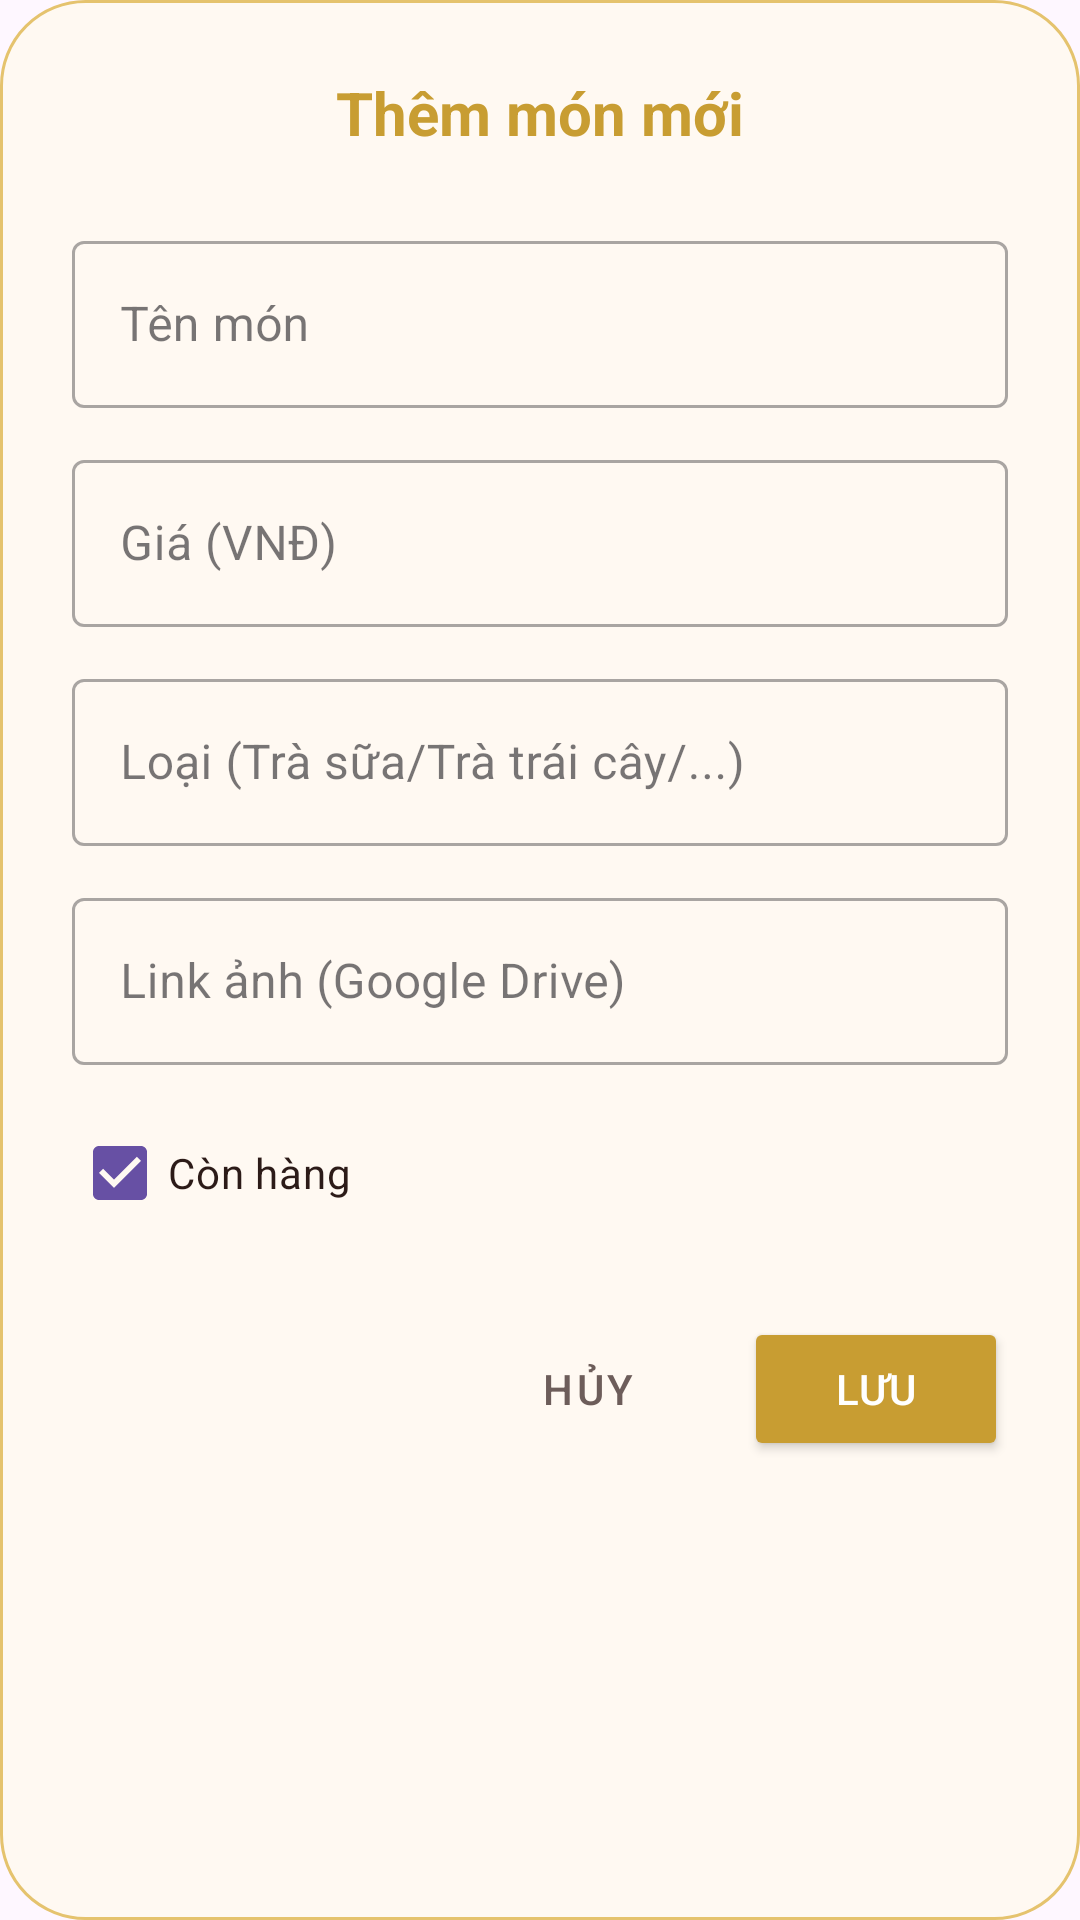

Here is an Android app screen rendered from its layout file. Give the layout XML and the strings, colors and styles it references.
<!-- AndroidManifest.xml: application theme Theme.MilkTeaManagement -->
<!-- res/layout/dialog_add_edit_product.xml -->
<?xml version="1.0" encoding="utf-8"?>
<LinearLayout xmlns:android="http://schemas.android.com/apk/res/android"
    xmlns:app="http://schemas.android.com/apk/res-auto"
    android:layout_width="match_parent"
    android:layout_height="wrap_content"
    android:orientation="vertical"
    android:padding="24dp"
    android:background="@drawable/bg_dialog_premium">

    <TextView
        android:id="@+id/tvDialogTitle"
        android:layout_width="wrap_content"
        android:layout_height="wrap_content"
        android:layout_gravity="center"
        android:text="Thêm món mới"
        android:textColor="@color/primaryColor"
        android:textSize="20sp"
        android:textStyle="bold"
        android:layout_marginBottom="24dp"/>

    <com.google.android.material.textfield.TextInputLayout
        style="@style/Widget.MaterialComponents.TextInputLayout.OutlinedBox"
        android:layout_width="match_parent"
        android:layout_height="wrap_content"
        android:hint="Tên món"
        android:layout_marginBottom="12dp">
        <com.google.android.material.textfield.TextInputEditText
            android:id="@+id/edtProductName"
            android:layout_width="match_parent"
            android:layout_height="wrap_content"
            android:inputType="textCapWords" />
    </com.google.android.material.textfield.TextInputLayout>

    <com.google.android.material.textfield.TextInputLayout
        style="@style/Widget.MaterialComponents.TextInputLayout.OutlinedBox"
        android:layout_width="match_parent"
        android:layout_height="wrap_content"
        android:hint="Giá (VNĐ)"
        android:layout_marginBottom="12dp">
        <com.google.android.material.textfield.TextInputEditText
            android:id="@+id/edtProductPrice"
            android:layout_width="match_parent"
            android:layout_height="wrap_content"
            android:inputType="number" />
    </com.google.android.material.textfield.TextInputLayout>

    <com.google.android.material.textfield.TextInputLayout
        style="@style/Widget.MaterialComponents.TextInputLayout.OutlinedBox"
        android:layout_width="match_parent"
        android:layout_height="wrap_content"
        android:hint="Loại (Trà sữa/Trà trái cây/...)"
        android:layout_marginBottom="12dp">
        <com.google.android.material.textfield.TextInputEditText
            android:id="@+id/edtProductCategory"
            android:layout_width="match_parent"
            android:layout_height="wrap_content" />
    </com.google.android.material.textfield.TextInputLayout>

    <com.google.android.material.textfield.TextInputLayout
        style="@style/Widget.MaterialComponents.TextInputLayout.OutlinedBox"
        android:layout_width="match_parent"
        android:layout_height="wrap_content"
        android:hint="Link ảnh (Google Drive)"
        android:layout_marginBottom="12dp">
        <com.google.android.material.textfield.TextInputEditText
            android:id="@+id/edtProductImageUrl"
            android:layout_width="match_parent"
            android:layout_height="wrap_content" />
    </com.google.android.material.textfield.TextInputLayout>

    <CheckBox
        android:id="@+id/cbIsAvailable"
        android:layout_width="wrap_content"
        android:layout_height="wrap_content"
        android:text="Còn hàng"
        android:buttonTint="@color/primaryColor"
        android:textColor="@color/textColorPrimary"
        android:checked="true"
        android:layout_marginBottom="24dp"/>

    <LinearLayout
        android:layout_width="match_parent"
        android:layout_height="wrap_content"
        android:orientation="horizontal"
        android:gravity="end">

        <Button
            android:id="@+id/btnCancel"
            style="@style/Widget.MaterialComponents.Button.TextButton"
            android:layout_width="wrap_content"
            android:layout_height="wrap_content"
            android:text="Hủy"
            android:textColor="@color/textColorSecondary"
            android:layout_marginEnd="8dp"/>

        <Button
            android:id="@+id/btnSave"
            android:layout_width="wrap_content"
            android:layout_height="wrap_content"
            android:text="Lưu"
            android:backgroundTint="@color/primaryColor"
            android:textColor="@color/white" />
    </LinearLayout>

</LinearLayout>
<!-- resources referenced by this layout -->
<resources>
  <color name="primaryColor">#C89D32</color>
  <color name="textColorPrimary">#2C1B18</color>
  <color name="textColorSecondary">#6D5D5A</color>
  <color name="white">#FFFFFFFF</color>
  <!-- drawable bg_dialog_premium (drawable) -->
  <?xml version="1.0" encoding="utf-8"?>
  <shape xmlns:android="http://schemas.android.com/apk/res/android">
      <solid android:color="@color/backgroundColor" />
      <corners android:radius="28dp" />
      <stroke android:width="1dp" android:color="@color/primaryLightColor" />
  </shape>
  <style name="Theme.MilkTeaManagement" parent="Base.Theme.MilkTeaManagement" />
  <color name="backgroundColor">#FFF9F2</color>
  <color name="primaryLightColor">#E5C36E</color>
  <style name="Base.Theme.MilkTeaManagement" parent="Theme.Material3.DayNight.NoActionBar">
          
          
      </style>
</resources>
